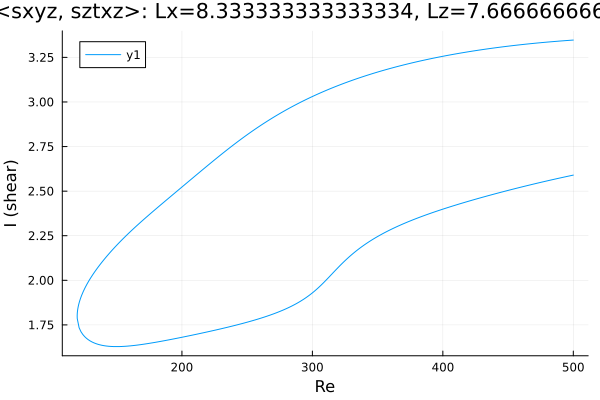

Values plotted in this chart, from the file beside it:
Re, shear
500.0, 3.347
499.7, 3.347
498.2, 3.346
496.8, 3.345
495.4, 3.345
494, 3.344
492.6, 3.343
491.2, 3.342
489.8, 3.342
488.3, 3.341
486.9, 3.34
485.5, 3.339
484.1, 3.338
482.7, 3.337
481.3, 3.336
479.9, 3.336
478.4, 3.335
477, 3.334
475.6, 3.333
474.2, 3.332
472.8, 3.331
471.4, 3.33
470, 3.329
468.5, 3.328
467.1, 3.327
465.7, 3.326
464.3, 3.325
462.9, 3.324
461.5, 3.322
460.1, 3.321
458.6, 3.32
457.2, 3.319
455.8, 3.318
454.4, 3.317
453, 3.315
451.6, 3.314
450.2, 3.313
448.7, 3.312
447.3, 3.31
445.9, 3.309
444.5, 3.308
443.1, 3.306
441.7, 3.305
440.3, 3.304
438.8, 3.302
437.4, 3.301
436, 3.3
434.6, 3.298
433.2, 3.297
431.8, 3.295
430.4, 3.294
428.9, 3.292
427.5, 3.291
426.1, 3.289
424.7, 3.287
423.3, 3.286
421.9, 3.284
420.5, 3.283
419, 3.281
417.6, 3.279
... 549 more rows
